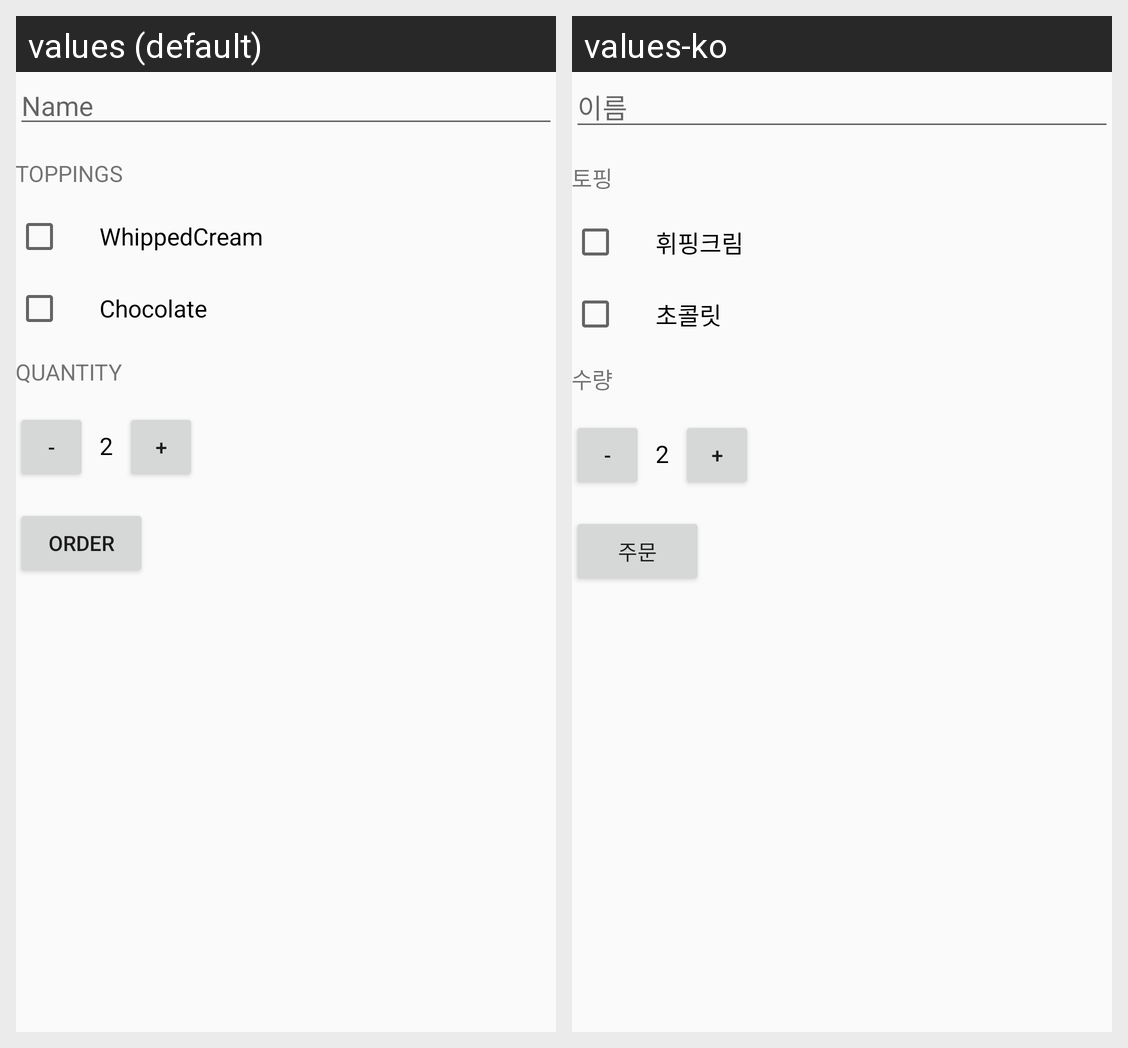

Locale-by-locale string values for the Android screen shown in this grid:
Android screen res/layout/activity_main.xml rendered under 2 locales, left to right: values (default), values-ko. Device: Nexus 5 (rendered at 1080×1920; each locale shown at half size, 540×960, under a caption strip naming it); theme AppTheme.
Strings drawn on this screen, with the default value and each locale's value (text and hints the layout hard-codes, and strings that could not be matched under every locale, appear in the picture but are not listed):

name
  values: Name
  values-ko: 이름

toppings
  values: Toppings
  values-ko: 토핑

whipped_cream
  values: WhippedCream
  values-ko: 휘핑크림

chocolate
  values: Chocolate
  values-ko: 초콜릿

quantity
  values: Quantity
  values-ko: 수량

order
  values: Order
  values-ko: 주문
